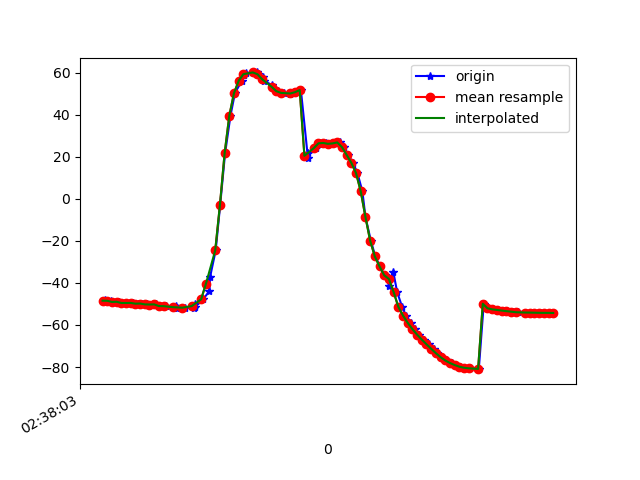

Data behind this chart, as committed beside it:
1617849483291, 545126848664430, -48.37296, 13.353806, -12.589697
1617849483294, 545126867895200, -48.56, 13.14, -13.48
1617849483318, 545126887125970, -48.51, 13.02, -13.48
1617849483336, 545126906356740, -49.07, 13.28, -14.66
1617849483352, 545126925587510, -48.98, 13.09, -14.69
1617849483374, 545126944818280, -49.57, 13.76, -14.84
1617849483397, 545126964049050, -49.57, 13.5, -15.28
1617849483409, 545126983279820, -49.53, 13.46, -14.93
1617849483429, 545127002510590, -49.89, 13.37, -16.01
1617849483449, 545127021741360, -49.81, 13.18, -15.92
1617849483468, 545127040972130, -50.23, 13.78, -15.64
1617849483486, 545127060202900, -50.28, 13.59, -16.17
1617849483507, 545127079433670, -50.22, 13.44, -15.74
1617849483526, 545127098664440, -51.03, 14.13, -16.5
1617849483550, 545127117895210, -51.07, 13.84, -16.86
1617849483592, 545127137125980, -51.11, 13.83, -16.58
1617849483596, 545127156356750, -51.76, 14, -17.8
1617849483599, 545127175587520, -51.76, 13.95, -18.13
1617849483632, 545127194818290, -51.8, 14.54, -17.95
1617849483668, 545127214049060, -51.75, 15.61, -18.42
1617849483672, 545127233279830, -51.25, 18.17, -18.77
1617849483675, 545127252510600, -50.09, 22.96, -19.46
1617849483708, 545127271741370, -47.81, 30.36, -21.08
1617849483735, 545127290972140, -43.98, 40.45, -24.66
1617849483738, 545127310202910, -37.24, 52.08, -31.88
1617849483762, 545127329433680, -24.6, 62.81, -45.91
1617849483781, 545127348664450, -3.086, 69.62, -69.59
1617849483802, 545127367895220, 21.57, 71.15, -96.72
1617849483825, 545127387125990, 39.49, 69.49, -117.5
1617849483844, 545127406356760, 50.22, 66.75, -131.6
1617849483873, 545127425587530, 56.07, 63.96, -141.1
1617849483881, 545127444818300, 58.65, 61.42, -147.8
1617849483891, 545127464049070, 59.82, 58.85, -153.4
1617849483939, 545127483279840, 60.06, 55.8, -158.4
1617849483942, 545127502510610, 59.21, 52.58, -162.2
1617849483964, 545127521741380, 57.72, 49.95, -165.2
1617849483969, 545127540972150, 55.91, 47.97, -167.6
1617849484003, 545127560202920, 54.07, 46.87, -169.4
1617849484006, 545127579433690, 52.44, 46.77, -170.5
1617849484029, 545127598664460, 51.17, 47.29, -171.1
1617849484055, 545127617895230, 50.33, 47.96, -171.3
1617849484080, 545127637126000, 49.99, 48.59, -171.1
1617849484082, 545127656356770, 50.11, 49.11, -170.7
1617849484108, 545127675587540, 50.67, 49.49, -170.1
1617849484125, 545127694818310, 51.67, 50.01, -169.2
1617849484155, 545127714049080, 19.33, 51.46, -155
1617849484157, 545127733279850, 21.52, 53.31, -157.6
1617849484190, 545127752510620, 24.07, 55.26, -158.9
1617849484205, 545127771741390, 26.01, 57.61, -156.6
1617849484208, 545127790972160, 26.7, 60.35, -150.8
1617849484230, 545127810202930, 26.52, 62.9, -143.2
1617849484248, 545127829433700, 26.12, 65, -134.5
1617849484268, 545127848664470, 26.32, 66.88, -126.7
1617849484293, 545127867895240, 26.78, 68.96, -119.7
1617849484308, 545127887126010, 24.54, 71.3, -109.8
1617849484326, 545127906356780, 20.84, 73.07, -99.14
1617849484347, 545127925587550, 17.07, 74.28, -89.4
1617849484366, 545127944818320, 12.18, 74.94, -79.86
1617849484387, 545127964049090, 3.483, 74.81, -67.86
1617849484400, 545127983279860, -8.632, 73.33, -53.35
1617849484423, 545128002510630, -19.92, 70.67, -40.23
... 40 more rows
